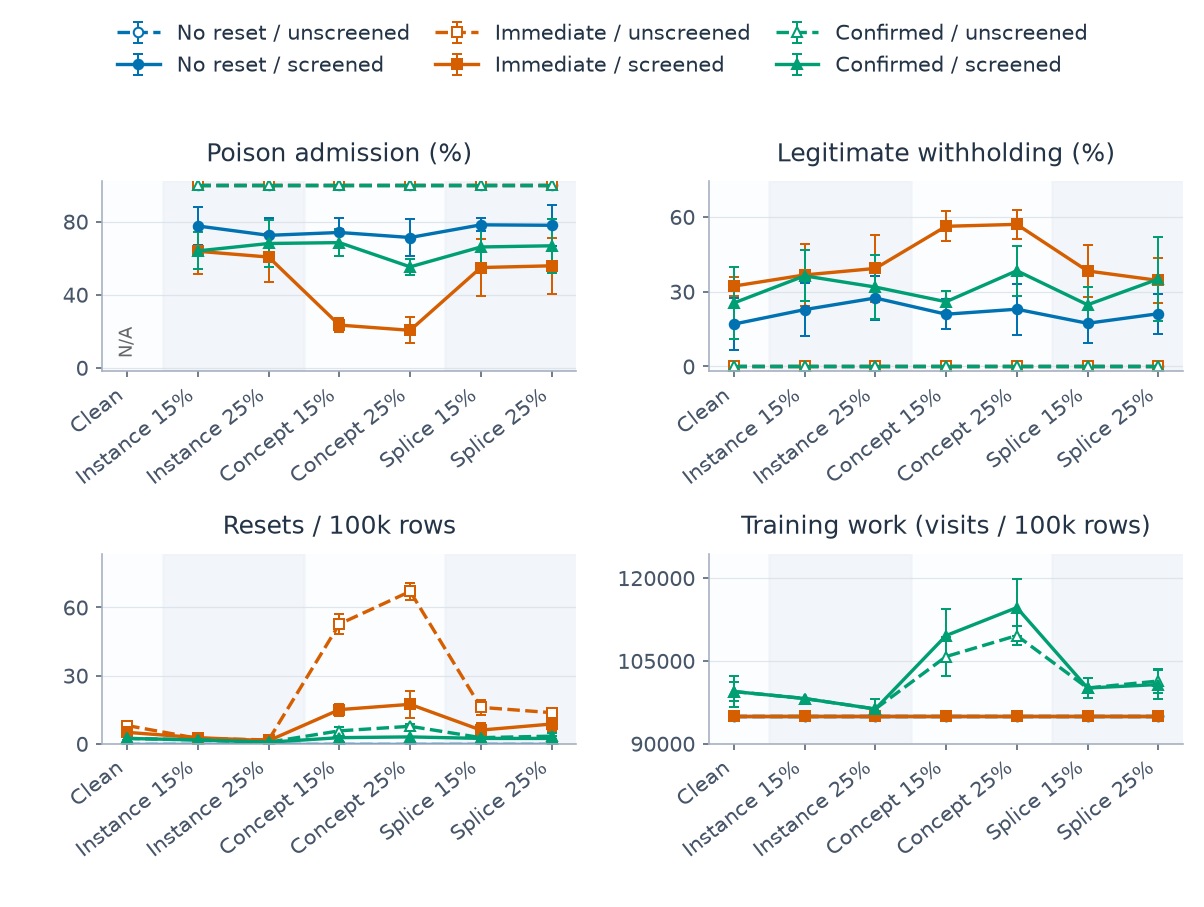

The data file committed next to this chart (first rows):
category, series, metric, mean, sd, runs, defined
0, confirmed_False, clean_withhold_rate, 0.0, 0.0, 5, 5
0, confirmed_False, poison_admission_rate, , , 5, 0
0, confirmed_False, resets_per_100k, 2.333, 0.9129, 5, 5
0, confirmed_False, training_visits_per_100k, 99433, 1734, 5, 5
0, confirmed_True, clean_withhold_rate, 0.2542, 0.1433, 5, 5
0, confirmed_True, poison_admission_rate, , , 5, 0
0, confirmed_True, resets_per_100k, 2.333, 1.491, 5, 5
0, confirmed_True, training_visits_per_100k, 99433, 2832, 5, 5
0, immediate_False, clean_withhold_rate, 0.0, 0.0, 5, 5
0, immediate_False, poison_admission_rate, , , 5, 0
0, immediate_False, resets_per_100k, 8.0, 0.7454, 5, 5
0, immediate_False, training_visits_per_100k, 95000, 0.0, 5, 5
0, immediate_True, clean_withhold_rate, 0.322, 0.0379, 5, 5
0, immediate_True, poison_admission_rate, , , 5, 0
0, immediate_True, resets_per_100k, 5.0, 2.041, 5, 5
0, immediate_True, training_visits_per_100k, 95000, 0.0, 5, 5
0, none_False, clean_withhold_rate, 0.0, 0.0, 5, 5
0, none_False, poison_admission_rate, , , 5, 0
0, none_False, resets_per_100k, 0.0, 0.0, 5, 5
0, none_False, training_visits_per_100k, 95000, 0.0, 5, 5
0, none_True, clean_withhold_rate, 0.1695, 0.1052, 5, 5
0, none_True, poison_admission_rate, , , 5, 0
0, none_True, resets_per_100k, 0.0, 0.0, 5, 5
0, none_True, training_visits_per_100k, 95000, 0.0, 5, 5
1, confirmed_False, clean_withhold_rate, 0.0, 0.0, 5, 5
1, confirmed_False, poison_admission_rate, 1.0, 0.0, 5, 5
1, confirmed_False, resets_per_100k, 1.667, 0.0, 5, 5
1, confirmed_False, training_visits_per_100k, 98167, 0.0, 5, 5
1, confirmed_True, clean_withhold_rate, 0.363, 0.1024, 5, 5
1, confirmed_True, poison_admission_rate, 0.6391, 0.1008, 5, 5
1, confirmed_True, resets_per_100k, 1.667, 0.0, 5, 5
1, confirmed_True, training_visits_per_100k, 98167, 0.0, 5, 5
1, immediate_False, clean_withhold_rate, 0.0, 0.0, 5, 5
1, immediate_False, poison_admission_rate, 1.0, 0.0, 5, 5
1, immediate_False, resets_per_100k, 2.333, 1.491, 5, 5
1, immediate_False, training_visits_per_100k, 95000, 0.0, 5, 5
1, immediate_True, clean_withhold_rate, 0.3667, 0.1262, 5, 5
1, immediate_True, poison_admission_rate, 0.6372, 0.1255, 5, 5
1, immediate_True, resets_per_100k, 2.667, 0.9129, 5, 5
1, immediate_True, training_visits_per_100k, 95000, 0.0, 5, 5
1, none_False, clean_withhold_rate, 0.0, 0.0, 5, 5
1, none_False, poison_admission_rate, 1.0, 0.0, 5, 5
1, none_False, resets_per_100k, 0.0, 0.0, 5, 5
1, none_False, training_visits_per_100k, 95000, 0.0, 5, 5
1, none_True, clean_withhold_rate, 0.2276, 0.1063, 5, 5
1, none_True, poison_admission_rate, 0.7755, 0.1062, 5, 5
1, none_True, resets_per_100k, 0.0, 0.0, 5, 5
1, none_True, training_visits_per_100k, 95000, 0.0, 5, 5
2, confirmed_False, clean_withhold_rate, 0.0, 0.0, 5, 5
2, confirmed_False, poison_admission_rate, 1.0, 0.0, 5, 5
2, confirmed_False, resets_per_100k, 0.6667, 0.9129, 5, 5
2, confirmed_False, training_visits_per_100k, 96267, 1734, 5, 5
2, confirmed_True, clean_withhold_rate, 0.3181, 0.1286, 5, 5
2, confirmed_True, poison_admission_rate, 0.6797, 0.1294, 5, 5
2, confirmed_True, resets_per_100k, 0.6667, 0.9129, 5, 5
2, confirmed_True, training_visits_per_100k, 96267, 1734, 5, 5
2, immediate_False, clean_withhold_rate, 0.0, 0.0, 5, 5
2, immediate_False, poison_admission_rate, 1.0, 0.0, 5, 5
2, immediate_False, resets_per_100k, 1.667, 0.0, 5, 5
2, immediate_False, training_visits_per_100k, 95000, 0.0, 5, 5
... 108 more rows
